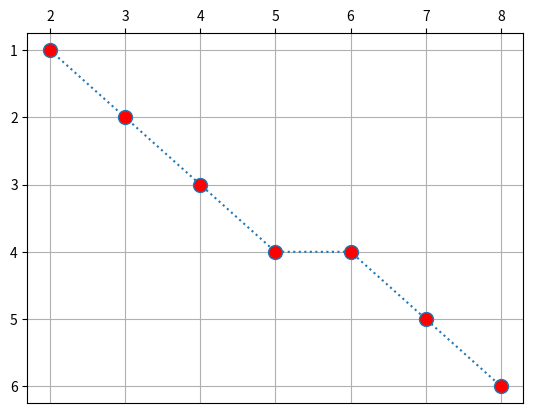

Python code for this plot:
#Bresenham's Algorithm
from matplotlib import pyplot as plt


def bresenham(x1, y1, x2, y2):
    x, y = x1, y1
    dx = abs(x2 - x1)
    dy = abs(y2 - y1)
    xinc = 1 if (x2 > x1) else -1
    yinc = 1 if (y2 > y1) else -1
    x_coordinates = [x]
    y_coordinates = [y]
    print("k x y p")
    if dx > dy:
        p = 2 * dy - dx
        for i in range(dx):
            x = x + xinc
            if p < 0:
                p = p + 2 * dy
            else:
                p = p + 2 * dy - 2 * dx
                y = y + yinc
            print(i, x, y, p)
            x_coordinates.append(x)
            y_coordinates.append(y)
    else:
        p = 2 * dx - dy
        for i in range(dy):
            y = y + yinc
            if p < 0:
                p = p + 2 * dx
            else:
                p = p + 2 * dx - 2 * dy
                x = x + xinc
            print(i, x, y, p)
            x_coordinates.append(x)
            y_coordinates.append(y)

#Plot the line with coordinates list
    plt.plot(
        x_coordinates,
        y_coordinates,
        marker="o",
        linestyle="dotted",
        markersize=10,
        markerfacecolor="red",
    )
    plt.show()


if __name__ == "__main__":
    fig, ax = plt.subplots()
    ax.grid()
    ax.xaxis.tick_top()
    ax.invert_yaxis()
    bresenham(2, 1, 8, 6)